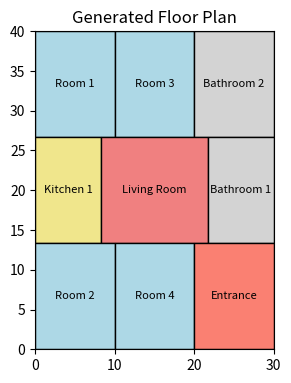

Write the Python code that produced this figure.
import matplotlib.pyplot as plt
import matplotlib.patches as patches

def generate_floor_plan(plot_length, plot_breadth, num_rooms, num_bathrooms, num_kitchens, has_living_room=True):
    if not has_living_room:
        print("Living room is mandatory for this layout strategy.")
        return

    fig, ax = plt.subplots(figsize=(plot_length / 10, plot_breadth / 10))

    color_palette = {
        "Living": "lightcoral",
        "Room": "lightblue",
        "Kitchen": "khaki",
        "Bathroom": "lightgray",
        "Entrance": "salmon"
    }

    layout_grid = [[], [], []]  # Top, Middle, Bottom
    top_components = []
    middle_components = []
    bottom_components = []

    rooms = [f'Room {i+1}' for i in range(num_rooms)]
    kitchens = [f'Kitchen {i+1}' for i in range(num_kitchens)]
    bathrooms = [f'Bathroom {i+1}' for i in range(num_bathrooms)]

    components = rooms + kitchens + bathrooms

    def safe_pop(lst):
        return lst.pop(0) if lst else None

    # Fill top and bottom rows first
    for _ in range(2):
        if components:
            top_components.append(safe_pop(components))
        if components:
            bottom_components.append(safe_pop(components))

    # Add Living Room at center (index 1)
    middle_components = [None, "Living Room", None]

    # Fill remaining components to middle row (left/right of Living Room)
    if components:
        if middle_components[0] is None:
            middle_components[0] = safe_pop(components)
    if components:
        if middle_components[2] is None:
            middle_components[2] = safe_pop(components)

    # Fill rest of the components in round robin
    while components:
        if len(top_components) <= len(bottom_components):
            top_components.append(safe_pop(components))
        else:
            bottom_components.append(safe_pop(components))

    # Always add Entrance at the end of bottom row
    bottom_components.append("Entrance")

    # Filter out None from middle row if no components left for that side
    middle_components = [comp for comp in middle_components if comp is not None]

    layout_grid[0] = top_components
    layout_grid[1] = middle_components
    layout_grid[2] = bottom_components

    row_heights = plot_breadth / 3
    y_positions = [2 * row_heights, row_heights, 0]

    def draw_row(row, y, total_width):
        widths = []
        if "Living Room" in row:
            idx = row.index("Living Room")
            side_count = len(row) - 1
            max_living_width = total_width * 0.45
            side_width = (total_width - max_living_width) / side_count if side_count > 0 else 0
            if side_width < total_width * 0.1:
                side_width = total_width * 0.1
                max_living_width = total_width - side_width * side_count
            for i in range(len(row)):
                widths.append(max_living_width if i == idx else side_width)
        else:
            count = len(row)
            widths = [total_width / count] * count if count else []

        positions = [sum(widths[:i]) for i in range(len(widths))]
        for i, comp in enumerate(row):
            x = positions[i]
            color = color_palette.get(comp.split()[0], 'white')
            rect = patches.Rectangle((x, y), widths[i], row_heights, edgecolor='black', facecolor=color)
            ax.add_patch(rect)
            ax.text(x + widths[i]/2, y + row_heights/2, comp, ha='center', va='center', fontsize=8)

    for row_idx, row in enumerate(layout_grid):
        if row:
            draw_row(row, y_positions[row_idx], plot_length)

    ax.set_xlim(0, plot_length)
    ax.set_ylim(0, plot_breadth)
    ax.set_aspect('equal')
    plt.title("Generated Floor Plan")
    plt.tight_layout()
    plt.show()

# Example usage
generate_floor_plan(plot_length=30, plot_breadth=40, num_rooms=4, num_bathrooms=2, num_kitchens=1)


